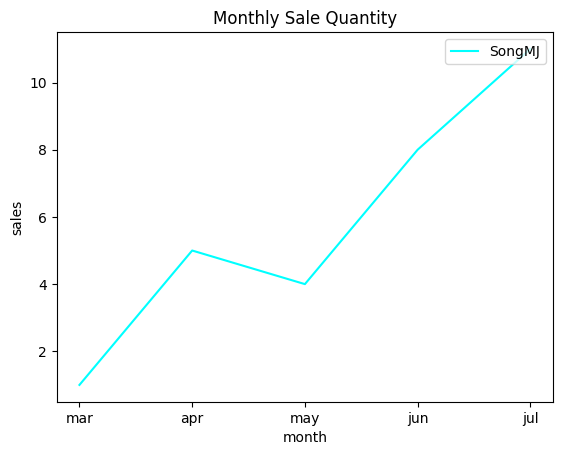
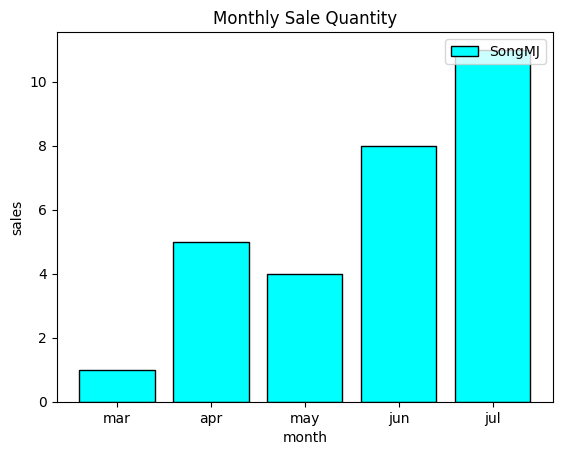
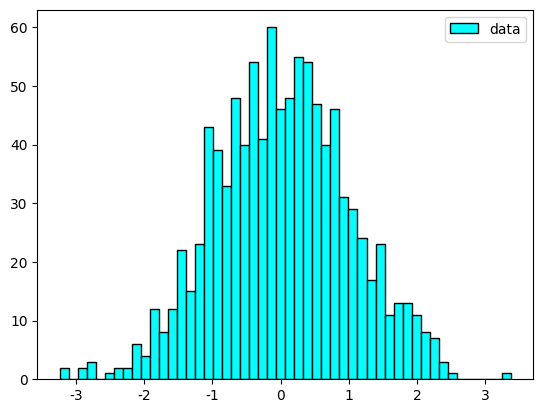
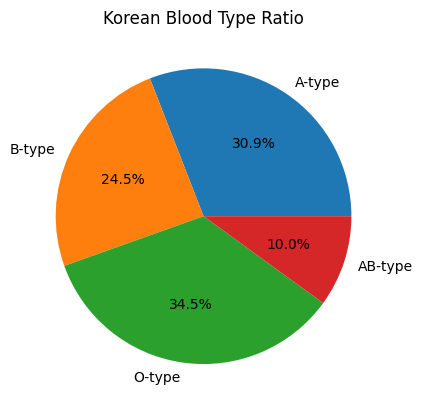

Here is the Python script that generated these plots, in order:
import matplotlib.pyplot as plt

month = ['mar', 'apr', 'may', 'jun', 'jul']
sales = [1, 5, 4, 8, 11]

# line graph
plt.figure(dpi=150) # dpi=x, figsize=(x,y) screen size control
plt.rc('font', family='Malgun Gothic')
plt.title("Monthly Sale Quantity")
plt.plot(month, sales, color = "aqua", label = "SongMJ")
plt.legend(loc = "upper right") 
# plt.legend(): label option add    loc = "upper(or lower, center) left(or right, center)": position to appear
plt.xlabel('month')
plt.ylabel("sales")
plt.show()

# bar graph
plt.figure(dpi=150)
plt.rc('font', family='Malgun Gothic')
plt.title("Monthly Sale Quantity")
plt.bar(month, sales, color = "aqua", label = 'SongMJ', edgecolor = 'black') 
# barh(): change bar direction, x and y change
plt.legend(loc = 'upper right')
plt.xlabel("month")
plt.ylabel("sales")
plt.show()

# histogram
import numpy as np

data = np.random.randn(1000)

plt.figure(dpi=150)
plt.rc('font', family = 'Malgun Gothic')
plt.hist(data ,color = 'aqua' ,edgecolor = 'black', histtype = 'bar', label = 'data', bins = 50) 
# histtype = 'bar(or barstacked, step, stepfilled)'  bins = x histogram set section
plt.legend(loc = 'upper right')
plt.show()

# pie graph
bloodType = ['A-type', 'B-type', 'O-type', 'AB-type']
bloodCount = [34, 27, 38, 11]
plt.figure(dpi=150)
plt.rc('font', family = 'Malgun Gothic')
plt.title("Korean Blood Type Ratio")
plt.pie(bloodCount, labels = bloodType, autopct = '%1.1f%%') 
# autopct = '%1.xf%%': the x place percentage display       colors = []: set colors in order
plt.show()

# scatter graph 
# to be added soon